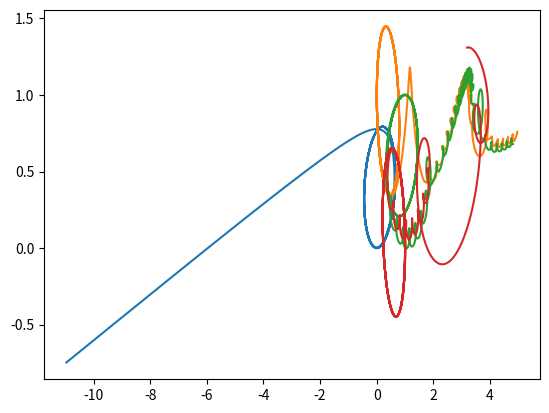

The matplotlib source for this figure:
# --> Import needed packages/functions.
import numpy as np
from scipy.integrate import solve_ivp

def pairwise_interactions(X):
    """Computation of the net forces resulting from pairwise interactions."""
    # --> Number of particles.
    n = len(X)
    
    # --> Gram matrix.
    d2 = -2 * X @ X.T
    
    # --> Squared pairwise distances.
    diag = -0.5 * np.einsum('ii->i', d2)
    d2 += diag + diag[:, None]
    
    # --> Prevent division by zero.
    np.einsum('ii->i', d2)[...] = 1
    
    # --> Net forces.
    F = np.nansum( (X[:, None, :] - X) * d2[..., None]**-1.5, axis=0)
    
    return F

def pairwise_interactions2(X):

    # --> Number of particles.
    n = len(X)
    
    # --> Initialize the force array.
    F = np.zeros_like(X)
    
    # --> Loop through all the particles.
    for i in range(n):
        for j in range(i+1, n):
                
            # --> Compute the difference vector.
            Δx = X[j] - X[i]
            
            # --> Add the ij contribution to the net force.
            F[i] += Δx / np.linalg.norm(Δx)**3
            
            # --> Add the ji contribution to the net force.
            F[j] -= F[i]
            
    return F

def nbody(t, u, ndim):
    """Right-hand side function for the N-Body simulation."""
    # --> Number of particles.
    n = len(u) // (2*ndim)
    
    # --> Initialize output vector.
    du = np.zeros_like(u)
    
    # --> Extract the positions and velocities.
    x, dx = u[:ndim*n], u[ndim*n:]
    
    # --> Compute the acceleration.
    ddx = pairwise_interactions2(x.reshape(n, ndim))

    # --> Return the time-derivatives for the ODE solver.
    du[:ndim*n] = dx
    du[ndim*n:] = ddx.ravel()
       
    return du
    
def simulation(x, dx, t):
    
    # --> Number of dimensions/Number of particles.
    assert x.shape == dx.shape
    n, ndim = x.shape

    # --> Initial condition for the simulation.
    u = np.r_[x.flatten(), dx.flatten()]
    
    # --> Parameters for the ODE solver.
    tspan = (t.min(), t.max())
    t_eval = t
    method = "RK45" #"DOP853"
    atol = rtol = 1e-10
    
    # --> Run the simulation.
    output = solve_ivp(
        lambda t, u : nbody(t, u, ndim),
        tspan,
        u,
        t_eval=t_eval,
        method=method,
        atol=atol,
        rtol=rtol
    )

    # --> Extract the positions and velocities of the n particles.
    x = output["y"][:n*ndim].reshape((n, ndim, -1))
    dx = output["y"][n*ndim:].reshape((n, ndim, -1))

    return x, dx


x0 = np.array([[0, 0], [0, 1], [1, 1], [1, 0.]])
dx0 = np.array([[1, 0], [0, -1], [ -1, 0], [0, 1]])
t = np.linspace(0, 20, 1000)

x, dx = simulation(x0, dx0, t)
print(x0)


import matplotlib.pyplot as plt
import matplotlib.animation as animation

plt.plot(x[0,0,:], x[0,1,:],)
plt.plot(x[1,0,:], x[1,1,:],)
plt.plot(x[2,0,:], x[2,1,:],)
plt.plot(x[3,0,:], x[3,1,:],)
plt.show()

# fig = plt.figure(figsize=(5, 4))
# ax = fig.add_subplot(autoscale_on=False, xlim=(-2, 2), ylim=(-2, 2.))
# ax.set_aspect('equal')
# ax.grid()

# line, = ax.plot([], [], 'o-', lw=2)
# trace, = ax.plot([], [], '.-', lw=1, ms=2)
# time_template = 'time = %.1fs'
# time_text = ax.text(0.05, 0.9, '', transform=ax.transAxes)


# def animate(i):
#     x_c = x[:,:,i]
#     thisx = [ x_c[0,0], x_c[1,0]]
#     thisy = [ x_c[0,1], x_c[1,1]]


#     line.set_data(thisx, thisy)
#     #trace.set_data(history_x, history_y)
#     time_text.set_text(time_template % (i))
#     return line, time_text


# ani = animation.FuncAnimation(
#     fig, animate, len(x), blit=True)

# plt.show()